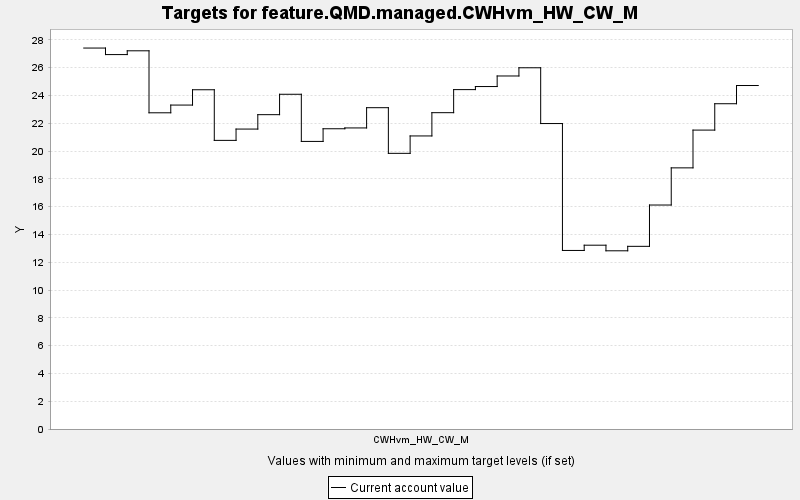

Data behind this chart, as committed beside it:
TARGET, PERIOD, YEAR, PERIODWIDTH, MINIMUM, MAXIMUM, MINWEIGHT, MAXWEIGHT, CURRENT, SUMMARY
feature.QMD.managed.CWHvm_HW_CW_M, 0, 0, 10.0, 0.0, 10000, 1.0, 1.0, 27.41, 0.0
feature.QMD.managed.CWHvm_HW_CW_M, 1, 10, 10.0, 0.0, 10000, 1.0, 1.0, 26.94, 0.0
feature.QMD.managed.CWHvm_HW_CW_M, 2, 20, 10.0, 0.0, 10000, 1.0, 1.0, 27.22, 0.0
feature.QMD.managed.CWHvm_HW_CW_M, 3, 30, 10.0, 0.0, 10000, 1.0, 1.0, 22.75, 0.0
feature.QMD.managed.CWHvm_HW_CW_M, 4, 40, 10.0, 0.0, 10000, 1.0, 1.0, 23.31, 0.0
feature.QMD.managed.CWHvm_HW_CW_M, 5, 50, 10.0, 0.0, 10000, 1.0, 1.0, 24.41, 0.0
feature.QMD.managed.CWHvm_HW_CW_M, 6, 60, 10.0, 0.0, 10000, 1.0, 1.0, 20.77, 0.0
feature.QMD.managed.CWHvm_HW_CW_M, 7, 70, 10.0, 0.0, 10000, 1.0, 1.0, 21.58, 0.0
feature.QMD.managed.CWHvm_HW_CW_M, 8, 80, 10.0, 0.0, 10000, 1.0, 1.0, 22.62, 0.0
feature.QMD.managed.CWHvm_HW_CW_M, 9, 90, 10.0, 0.0, 10000, 1.0, 1.0, 24.09, 0.0
feature.QMD.managed.CWHvm_HW_CW_M, 10, 100, 10.0, 0.0, 10000, 1.0, 1.0, 20.69, 0.0
feature.QMD.managed.CWHvm_HW_CW_M, 11, 110, 10.0, 0.0, 10000, 1.0, 1.0, 21.61, 0.0
feature.QMD.managed.CWHvm_HW_CW_M, 12, 120, 10.0, 0.0, 10000, 1.0, 1.0, 21.67, 0.0
feature.QMD.managed.CWHvm_HW_CW_M, 13, 130, 10.0, 0.0, 10000, 1.0, 1.0, 23.12, 0.0
feature.QMD.managed.CWHvm_HW_CW_M, 14, 140, 10.0, 0.0, 10000, 1.0, 1.0, 19.84, 0.0
feature.QMD.managed.CWHvm_HW_CW_M, 15, 150, 10.0, 0.0, 10000, 1.0, 1.0, 21.09, 0.0
feature.QMD.managed.CWHvm_HW_CW_M, 16, 160, 10.0, 0.0, 10000, 1.0, 1.0, 22.76, 0.0
feature.QMD.managed.CWHvm_HW_CW_M, 17, 170, 10.0, 0.0, 10000, 1.0, 1.0, 24.42, 0.0
feature.QMD.managed.CWHvm_HW_CW_M, 18, 180, 10.0, 0.0, 10000, 1.0, 1.0, 24.64, 0.0
feature.QMD.managed.CWHvm_HW_CW_M, 19, 190, 10.0, 0.0, 10000, 1.0, 1.0, 25.4, 0.0
feature.QMD.managed.CWHvm_HW_CW_M, 20, 200, 10.0, 0.0, 10000, 1.0, 1.0, 26, 0.0
feature.QMD.managed.CWHvm_HW_CW_M, 21, 210, 10.0, 0.0, 10000, 1.0, 1.0, 21.98, 0.0
feature.QMD.managed.CWHvm_HW_CW_M, 22, 220, 10.0, 0.0, 10000, 1.0, 1.0, 12.85, 0.0
feature.QMD.managed.CWHvm_HW_CW_M, 23, 230, 10.0, 0.0, 10000, 1.0, 1.0, 13.23, 0.0
feature.QMD.managed.CWHvm_HW_CW_M, 24, 240, 10.0, 0.0, 10000, 1.0, 1.0, 12.82, 0.0
feature.QMD.managed.CWHvm_HW_CW_M, 25, 250, 10.0, 0.0, 10000, 1.0, 1.0, 13.15, 0.0
feature.QMD.managed.CWHvm_HW_CW_M, 26, 260, 10.0, 0.0, 10000, 1.0, 1.0, 16.12, 0.0
feature.QMD.managed.CWHvm_HW_CW_M, 27, 270, 10.0, 0.0, 10000, 1.0, 1.0, 18.79, 0.0
feature.QMD.managed.CWHvm_HW_CW_M, 28, 280, 10.0, 0.0, 10000, 1.0, 1.0, 21.51, 0.0
feature.QMD.managed.CWHvm_HW_CW_M, 29, 290, 10.0, 0.0, 10000, 1.0, 1.0, 23.41, 0.0
feature.QMD.managed.CWHvm_HW_CW_M, 30, 300, 10.0, 0.0, 10000, 1.0, 1.0, 24.72, 0.0
